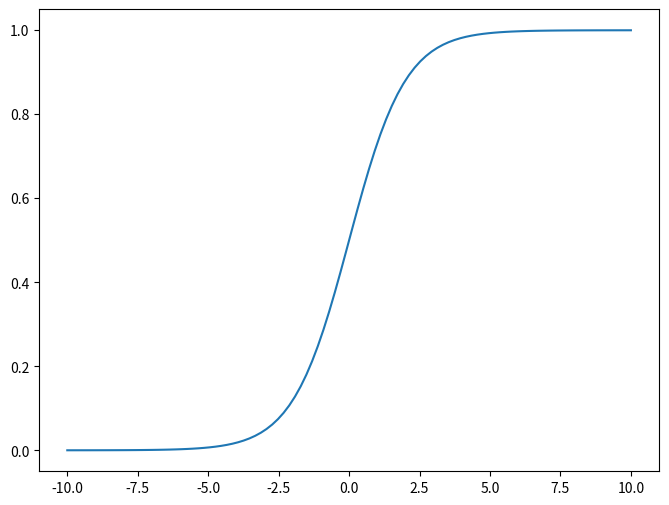

Write Python code to recreate this figure.
import numpy as np
import matplotlib.pyplot as plt

# Definir la función sigmoide
def sigmoid(x):
    return 1 / (1 + np.exp(-x))

# Generar un rango de valores para x
x = np.linspace(-10, 10, 100)

# Calcular los valores de y usando la función sigmoide
y = sigmoid(x)

# Crear la gráfica
plt.figure(figsize=(8, 6))
plt.plot(x, y, label='Sigmoide')
plt.show()